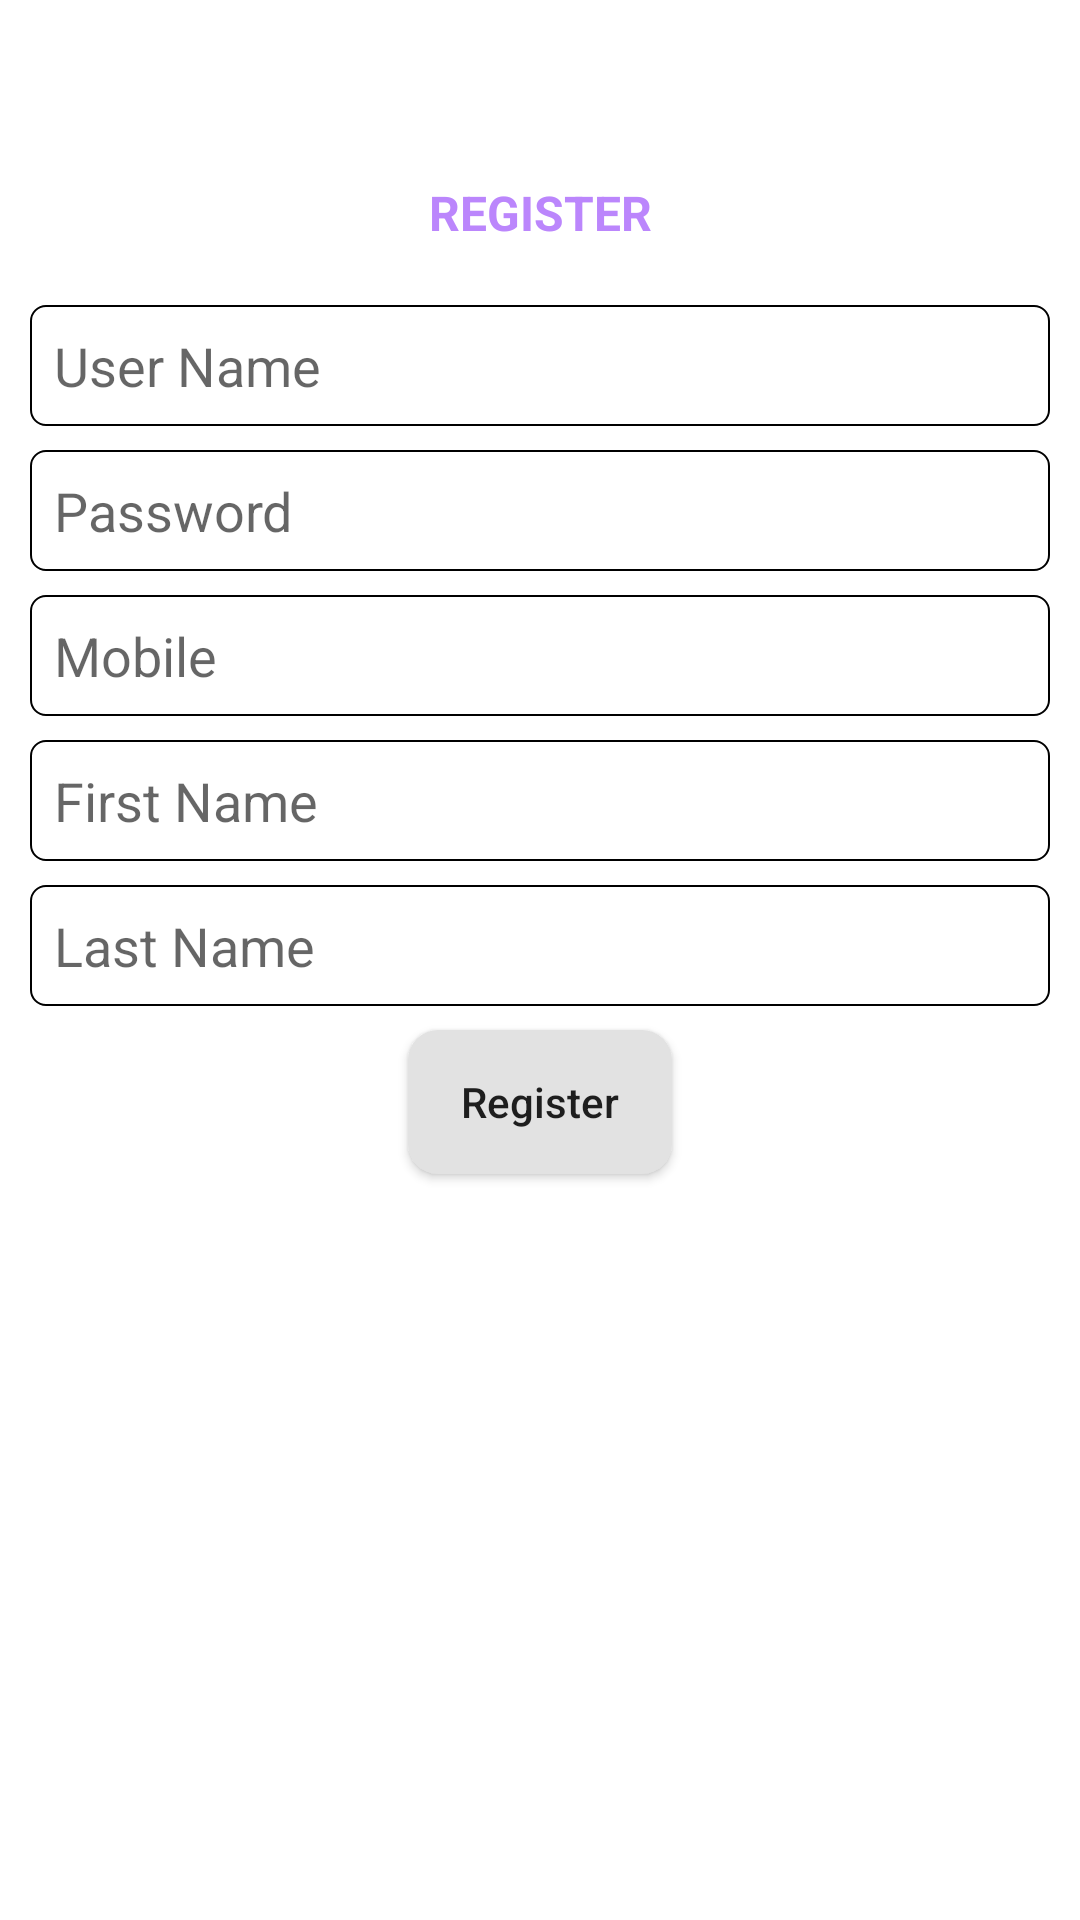

Produce the Android XML layout that renders to this screen, including the resource entries it uses.
<!-- AndroidManifest.xml: application theme Theme.MyTaskView -->
<!-- res/layout/activity_register.xml -->
<?xml version="1.0" encoding="utf-8"?>
<androidx.constraintlayout.widget.ConstraintLayout xmlns:android="http://schemas.android.com/apk/res/android"
    xmlns:app="http://schemas.android.com/apk/res-auto"
    xmlns:tools="http://schemas.android.com/tools"
    android:layout_width="match_parent"
    android:layout_height="match_parent"
    android:padding="10dp"
    tools:context=".Register">

    <TextView
        android:id="@+id/textView"
        android:layout_width="wrap_content"
        android:layout_height="wrap_content"
        android:text="REGISTER"
        android:textStyle="bold"
        android:textColor="@color/purple_200"
        android:textSize="16sp"
        android:layout_marginTop="50dp"
        app:layout_constraintEnd_toEndOf="parent"
        app:layout_constraintStart_toStartOf="parent"
        app:layout_constraintTop_toTopOf="parent" />

    <EditText
        android:id="@+id/userName"
        android:layout_width="match_parent"
        android:layout_height="wrap_content"
        android:hint="User Name"
        android:singleLine="true"
        android:maxLines="1"
        android:layout_marginTop="20dp"
        android:background="@drawable/background8"
        android:padding="8dp"
        app:layout_constraintTop_toBottomOf="@id/textView"/>

    <EditText
        android:id="@+id/password"
        android:layout_width="match_parent"
        android:layout_height="wrap_content"
        android:hint="Password"
        android:singleLine="true"
        android:maxLines="1"
        android:layout_marginTop="8dp"
        android:background="@drawable/background8"
        android:padding="8dp"
        app:layout_constraintTop_toBottomOf="@+id/userName" />

    <EditText
        android:id="@+id/mobile"
        android:layout_width="match_parent"
        android:layout_height="wrap_content"
        android:hint="Mobile"
        android:singleLine="true"
        android:maxLines="1"
        android:layout_marginTop="8dp"
        android:background="@drawable/background8"
        android:padding="8dp"
        android:maxLength="10"
        android:inputType="number"
        app:layout_constraintTop_toBottomOf="@+id/password" />

    <EditText
        android:id="@+id/firstName"
        android:layout_width="match_parent"
        android:layout_height="wrap_content"
        android:hint="First Name"
        android:singleLine="true"
        android:maxLines="1"
        android:layout_marginTop="8dp"
        android:background="@drawable/background8"
        android:padding="8dp"
        app:layout_constraintEnd_toEndOf="parent"
        app:layout_constraintStart_toStartOf="parent"
        app:layout_constraintTop_toBottomOf="@+id/mobile" />

    <EditText
        android:id="@+id/lastName"
        android:layout_width="match_parent"
        android:layout_height="wrap_content"
        android:hint="Last Name"
        android:singleLine="true"
        android:maxLines="1"
        android:layout_marginTop="8dp"
        android:background="@drawable/background8"
        android:padding="8dp"
        app:layout_constraintEnd_toEndOf="parent"
        app:layout_constraintStart_toStartOf="parent"
        app:layout_constraintTop_toBottomOf="@+id/firstName" />

    <androidx.appcompat.widget.AppCompatButton
        android:id="@+id/register"
        android:layout_width="wrap_content"
        android:layout_height="wrap_content"
        android:text="Register"
        android:background="@drawable/background1"
        android:layout_marginTop="8dp"
        android:textAllCaps="false"
        app:layout_constraintTop_toBottomOf="@id/lastName"
        app:layout_constraintStart_toStartOf="parent"
        app:layout_constraintEnd_toEndOf="parent"/>

</androidx.constraintlayout.widget.ConstraintLayout>
<!-- resources referenced by this layout -->
<resources>
  <!-- drawable background1 (drawable) -->
  <?xml version="1.0" encoding="utf-8"?>
  <shape xmlns:android="http://schemas.android.com/apk/res/android">
  
      <gradient
          android:startColor="#e2e2e2"
          android:endColor="#e2e2e2" />
      <corners
          android:topRightRadius="10dp"
          android:topLeftRadius="10dp"
          android:bottomRightRadius="10dp"
          android:bottomLeftRadius="10dp"/>
  
  
  </shape>
  <!-- drawable background8 (drawable) -->
  <?xml version="1.0" encoding="utf-8"?>
  <selector xmlns:android="http://schemas.android.com/apk/res/android">
      <item >
          <shape
              android:shape="rectangle">
              <corners android:radius="5dp"/>
              <solid android:color="@color/white"/>
  
              <stroke
                  android:width="0.5dp"
                  android:color="@color/black" />
          </shape>
      </item>
  </selector>
  <style name="Theme.MyTaskView" parent="Theme.MaterialComponents.DayNight.DarkActionBar">
          
          <item name="colorPrimary">@color/purple_500</item>
          <item name="colorPrimaryVariant">@color/purple_700</item>
          <item name="colorOnPrimary">@color/white</item>
          
          <item name="colorSecondary">@color/teal_200</item>
          <item name="colorSecondaryVariant">@color/teal_700</item>
          <item name="colorOnSecondary">@color/black</item>
          
          <item name="android:statusBarColor">?attr/colorPrimaryVariant</item>
          
      </style>
  <!-- not gathered from this repository: default colours our renderer supplied (Android Studio template values) -->
  <color name="purple_200">#FFBB86FC</color>
  <color name="purple_500">#FF6200EE</color>
  <color name="purple_700">#FF3700B3</color>
  <color name="teal_200">#FF03DAC5</color>
  <color name="teal_700">#FF018786</color>
  <color name="black">#FF000000</color>
  <color name="white">#FFFFFFFF</color>
</resources>
